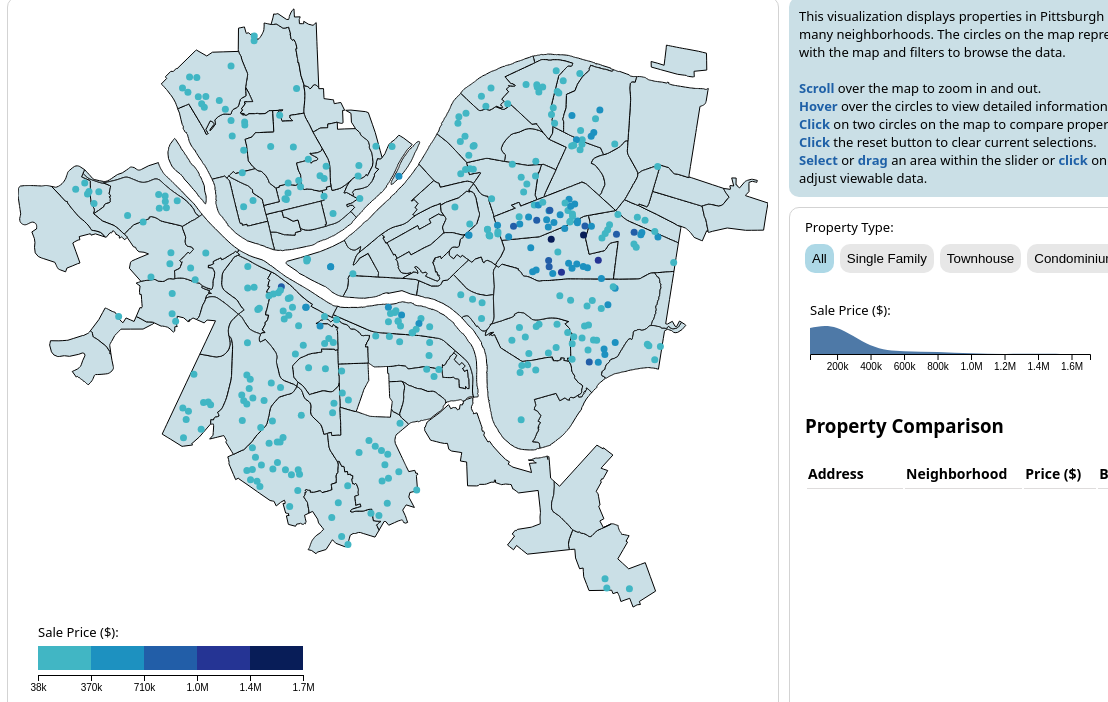
D3 v7 page, settled after 480 driven frames (8 s of simulated time); the page loaded 2 data file(s).


    const map = d3.select("svg#map");
    const bar = d3.select("svg#barLegend");

    const requestData = async function () {
      const pittsburghMap = await d3.json("data/pittsburgh.json");
      const data = await d3.csv("data/zillow-filtered.csv", d3.autoType);
      const mapHeight = map.attr("height");
      const mapWidth = map.attr("width");

      // Creating the topojson with topojson library - making mesh out of the pittsburgh map objects
      let viewport = map.append("g");
      var neighborhoodMesh = topojson.mesh(pittsburghMap, pittsburghMap.objects.pittsburgh)
      var neighborhoods = topojson.feature(pittsburghMap, pittsburghMap.objects.pittsburgh)
      var proj = d3.geoMercator().fitSize([mapWidth, mapHeight], neighborhoods);
      var path = d3.geoPath().projection(proj);

      let property = "All";
      //create pricing bins 
      let prices = [];
      data.forEach(d => {
        prices.push(d['Sale Amount']);
      });

      let pricingExtent = d3.extent(prices);

      // making a color scale that will be used for the legend
      let colorScheme = d3.schemeYlGnBu[9];
      let colorScale = d3.scaleQuantize()
        .domain(pricingExtent)
        .range(colorScheme.slice(4, 9));

      // ******* EXTERNAL FUNCTION *****: drawLegend
      // Credit to Prof. Jeff Rzeszotarski, taken from Lecture on Oct 3, 2022 (INFO 3300). Placed in a separate file and found in /scripts/drawlegend.js
      // https://github.com/jeffrz/info3300-fa2022/blob/main/notes/22.10.03.notes.htm 
      drawLegend("svg#barLegend", colorScale);

      // ******** EXTERNAL FUNCTION START: makeSlider, pointPassesFilters ********
      // Credit to Prof. Jeff Rzeszotarski, taken from Lecture on Oct 31, 2022 (INFO 3300)
      // https://github.com/jeffrz/info3300-fa2022/blob/main/homefinder/static/index.html
      // Changes made to suit our data structures (the data dictionary from our CSV) and our SVG/visualization format.

      var filters = {};

      function pointPassesFilters(point) {
        let stillPassed = true;
        Object.values(filters).forEach(filterFunc => {
          stillPassed = filterFunc(point) && stillPassed;
        });
        return stillPassed;
      }

      function makeSlider(container, label, attribute, sliderWidth, sliderHeight) {
        let values = data.map(d => d[attribute]);

        let minMax = d3.extent(values);
        let xScale = d3.scaleLinear().domain(minMax)
          .range([10, sliderWidth - 10]);
        let xAxis = d3.axisBottom(xScale).tickFormat(d3.format(".2s"));

        let wrapper = container.append("div").attr("class", "control");
        wrapper.append("div").text(label).style("font-size", "13px").style("margin", "0px 0px 5px 10px");
        let canvas = wrapper.append("svg").attr("width", sliderWidth)
          .attr("height", sliderHeight + 20)
          .attr("attribute", attribute);
        let areaLayer = canvas.append("g");
        canvas.append("g").attr("transform", `translate(0,${sliderHeight})`)
          .call(xAxis);

        let numBins = 10;

        let histoGen = d3.histogram().domain(minMax)
          .thresholds(numBins);
        let counts = histoGen(values);
        console.log(counts);

        counts.unshift({
          x0: 0,
          x1: counts[0].x0,
          length: counts[0].length
        });

        let yScale = d3.scaleLinear().domain(d3.extent(counts, d => d.length))
          .range([sliderHeight, 4]);

        let area = d3.area().x(d => xScale(d.x1))
          .y0(yScale(0))
          .y1(d => yScale(d.length))
          .curve(d3.curveNatural);

        areaLayer.append("path").datum(counts)
          .attr("class", "area")
          .attr("d", area)
          .style("fill", "#4E79A7");

        let filterFunc = d => true;
        filters[attribute] = filterFunc;

        var brush = d3.brushX().extent([[10, 0], [sliderWidth - 10, sliderHeight]])
          .on("end", brushMoved);

        function brushMoved(event) {
          if (event.selection !== null) {
            let start = xScale.invert(event.selection[0]);
            let end = xScale.invert(event.selection[1]);

            let filterFunc = d => d[attribute] >= start && d[attribute] <= end;
            filters[attribute] = filterFunc;
            console.log(filters);

            updateData(data, property);
          }
          else {
            let filterFunc = d => true;
            filters[attribute] = filterFunc;
            updateData(data, property);
          }
        }
        canvas.append("g").attr("class", "brush").call(brush);
      }
      // ******** EXTERNAL FUNCTION END: makeSlider, pointPassesFilters ********

      viewport.selectAll("path.neighborhood")
        .data(neighborhoods.features)
        .join("path")
        .attr("class", "neighborhood")
        .style("fill", "#cadfe6")
        .style("stroke", "black")
        .style("stroke-width", "1px")
        .attr("d", path);

      let selectedProperties = [];
      let resetButton = d3.select("#resetButton").on("click", function () { reset() });

      function updateData(data, property) {
        data = data.filter(d => pointPassesFilters(d));

        let filteredData = [];
        if (property != "All") {
          data.forEach((d, i) => {
            if (d["Property Type"] === property) {
              filteredData.push(d);
            }
          });
        }
        else {
          filteredData = data;
        }
        data = filteredData;

        // Plot points on the map
        let houses = viewport.selectAll("circle.house")
          .data(data)
          .join("circle")
          .attr("class", "house")
          .attr("cx", d => proj([d.Longitude, d.Latitude])[0])
          .attr("cy", d => proj([d.Longitude, d.Latitude])[1])
          .attr("r", "3.5px")
          .attr("note", d => d['Street Address'])
          .style("fill", d => colorScale(d['Sale Amount']))
          .on("click", function (event, d) {
            var propertySelected = d3.select(this);
            if (selectedProperties.length < 2 && !selectedProperties.includes(d)) {
              selectedProperties.push(d);
              propertySelected.classed("selectedProperty", true);
              propertySelected
                .transition()
                .duration(500)
                .attr("stroke", "#dba5ff")
                .attr("stroke-width", "2px");
            }
            updatePanel([]);

            if (selectedProperties.length == 2) {
              updatePanel(selectedProperties);
            }
          });

        // Create mouseover/mouseout functions for the plotted points on the map, so that when a user rolls over them they display data in the table
        let bubbles = viewport.selectAll("circle.house")
        bubbles.on("mouseover", function (event, d) {
          if (selectedProperties.length < 2) {
            d3.select(this)
              .transition()
              .duration(500)
              .attr("stroke", "#dba5ff")
              .attr("stroke-width", "2px");

            updatePanel([d]);
          }
        });

        bubbles.on("mouseout", function (event, d) {
          if (selectedProperties.length < 2) {
            d3.select(this)
              .transition().duration(200)
              .attr("stroke-width", "0")
            updatePanel({});
          }
        });

        // create zoom functionality and then call it only on the map
        var zoom = d3.zoom()
          .scaleExtent([1, 10])
          .on("zoom", zoomTransform);

        function zoomTransform({ transform }) { //unwrap the event into just the transform because we know what the event variable looks like
          viewport.attr("transform", transform.toString());
        }

        map.call(zoom);
      }

      // creating property selection buttons for filtering functionality
      properties = ["All", "SingleFamily", "Townhouse", "Condominium", "MultiFamily2To4"];
      propertyLabels = ["All", "Single Family", "Townhouse", "Condominium", "Multiple Families"];

      ct = 0;
      properties.forEach(d => {
        d3.select("div#property-button")
          .append("button")
          .text(propertyLabels[ct])
          .attr("class", "property-buttons")
          .attr("id", d)
          .on("click", function () {
            clicked = document.getElementsByClassName("clicked");
            clicked[0].classList.remove("clicked");
            event.target.classList.add("clicked");

            property = d;
            updateData(data, property);
          })
        if (d == 'All') {
          d3.selectAll('.property-buttons')
            .attr("class", "property-buttons clicked first")
        };

        ct++;
      });

      // creating table with headers and rows for selected points
      let headers = ["Street Address", "Neighborhood", "Sale Amount", "Bathroom", "Bedrooms", "Property Type"];
      let headerLabels = ["Address", "Neighborhood", "Price ($)", "Bath", "Bed", "Type"];
      let table = d3.select("#panel").append("table");
      let header = table.selectAll("th")
        .data(headerLabels)
        .enter().append("th")
        .text(function (d) {
          return d;
        })
        .attr("class",
          function (d) {
            if (d === "Address" || d === "Neighborhood" || d == "Type") {
              return "table-title";
            }
            else {
              return "";
            }
          });

      function updatePanel(selectedPropertiesList) {
        header = table.selectAll("th")
          .data(headerLabels)
          .enter().append("th")
          .text(function (d) {
            return d;
          });

        let rows = table.selectAll("tr").data(selectedPropertiesList)
          .join(enter => enter.append("tr"),
            update => update.selectAll("td").remove(),
            exit => exit.remove());

        let formatFunc = d3.format(".2s");
        for (var i = 0; i < headers.length; i++) {
          // if the column is the price column, format text to be in abbreviated form for thousands and millions
          rows.append("td").text(function (d) {
            if (i === 2) {
              return formatFunc(d[headers[i]]);
              return
            } else {
              return d[headers[i]];
            }

          });
        }
      }

      // reset function when clicked will reset the table to be empty
      function reset() {
        selectedProperties = [];
        d3.selectAll("circle.house")
          .attr("stroke-width", "0px")
          .classed("selectedProperty", false);
        updatePanel([]);
      }
      updateData(data, property);

      // Creating sliders for filtering
      let controls = d3.select("#controls");
      makeSlider(controls, "Sale Price ($): ", "Sale Amount", 300, 30);
    }

    requestData();
  
// ── scripts/drawlegend.js
// Flexible legend-drawing function - Jeff Rzeszotarski, 2022
//   Released under MIT Free license
//  Takes in an SVG element selector <legendSelector> and a d3 color scale <legendColorScale>
//
// Usage example: drawLegend("#legendID", grossIncomeColorScale)

// All credit given to Prof. Rzeszotarski! Thank you!

// ***CHANGE***
// Any changes we've made are marked with a ***CHANGE*** and then explained after that marker. We mainly tweaked small numbers and removed the different cases for scales (as we're only using quantile).

function drawLegend(legendSelector, legendColorScale) {
  // This code should adapt to a variety of different kinds of color scales
  //  Credit Prof. Rz if you are basing a legend on this structure, and note PERFORMANCE CONSIDERATIONS

  // ***CHANGE***: changed the width that the bar shrinks in from the SVG from 10 to 30
  // Shrink legend bar by 15 px inwards from sides of SVG
  const offsets = { width: 30, top: 2, bottom: 24 };

  // Number of integer 'pixel steps' to draw when showing continuous scales
  //    Warning, not using a canvas element so lots of rect tags will be created for low stepSize, causing issues with performance -- keep this large
  const stepSize = 4;
  // Extend the minmax by 0% in either direction to expose more features by default
  const minMaxExtendPercent = 0;

  const legend = d3.select(legendSelector);
  const legendHeight = legend.attr('height');
  const legendBarWidth = legend.attr('width') - offsets.width * 2;
  const legendMinMax = d3.extent(legendColorScale.domain());
  // recover the min and max values from most kinds of numeric scales
  const minMaxExtension =
    (legendMinMax[1] - legendMinMax[0]) * minMaxExtendPercent;
  const barHeight = legendHeight - offsets.top - offsets.bottom;

  // In this case the "data" are pixels, and we get numbers to use in colorScale
  // Use this to make axis labels
  let barScale = d3
    .scaleLinear()
    .domain([
      legendMinMax[0] - minMaxExtension,
      legendMinMax[1] + minMaxExtension,
    ])
    .range([0, legendBarWidth]);

    // ***CHANGE***: added in formatting on the x axis to round the larger thousands/millions into shorthand
  let barAxis = d3.axisBottom(barScale).tickFormat(d3.format(".2s"));

  // Place for bar slices to live
  let bar = legend
    .append('g')
    .attr('class', 'legend colorbar')
    .attr('transform', `translate(${offsets.width},${offsets.top})`);

  // ***CHANGE***: deleted nominal/continuous scale cases, as we're only using a quantile scale (and therefore we don't need an entire if statement - we can just execute on the case we need, which is a scale with quantiles).

  // if (legendColorScale.hasOwnProperty('thresholds') || legendColorScale.hasOwnProperty('quantiles')) {
  // Get the thresholds
  let thresholds = [];
  if (legendColorScale.hasOwnProperty('thresholds')) {
    thresholds = legendColorScale.thresholds();
  } else {
    thresholds = legendColorScale.quantiles();
  }

  const barThresholds = [legendMinMax[0], ...thresholds, legendMinMax[1]];

  // Use the quantile breakpoints plus the min and max of the scale as tick values
  barAxis.tickValues(barThresholds);
  // Draw rectangles between the threshold segments
  for (let i = 0; i < barThresholds.length - 1; i++) {
    let dataStart = barThresholds[i];
    let dataEnd = barThresholds[i + 1];
    let pixelStart = barAxis.scale()(dataStart);
    let pixelEnd = barAxis.scale()(dataEnd);

    bar
      .append('rect')
      .attr('x', pixelStart)
      .attr('y', 0)
      .attr('width', pixelEnd - pixelStart)
      .attr('height', barHeight)
      .style('fill', legendColorScale((dataStart + dataEnd) / 2.0));
  }
  // }

  // Finally, draw legend labels
  legend
    .append('g')
    .attr('class', 'legend axis')
    .attr(
      'transform',
      `translate(${offsets.width},${offsets.top + barHeight + 5})`
    )
    .call(barAxis);
}


### data: data/zillow-filtered.csv
Neighborhood, Street Address, City, State, Zipcode, Latitude, Longitude, Property Type, Lot Size (Sq.Ft.), Finished Size (Sq.Ft.), Sale Amount, Sale Amt 1-Week Change, Sale Amt Minimum, Sale Amt Maximum, Sale-to-Finished Size Ratio, Rent Amount, Rent Amt 1-Week Change, Rent Amt Minimum, Rent Amt Maximum, Rent-to-Finished Size Ratio, Sale-to-Rent Ratio, Tax Assessment Year, Tax Assessment Amt, Year Built
Mount Washington, 314 Virginia Ave, Pittsburgh, PA, 15211, 40.43, -80.01, SingleFamily, 3244, 960, 81863, 1959, 68765, 90868, 85.27, 1079, 27, 723, 1349, 1.12, 75.87, 2015, 53800, 1915
Mount Washington, 447 Grace St, Pittsburgh, PA, 15211, 40.43, -80.01, SingleFamily, 3005, 1488, 206805, 6772, 194397, 223349, 139, 1678, -24, 1376, 2030, 1.13, 123.2, 2015, 128100, 2005
Brighton Heights, 3918 Oswald St, Pittsburgh, PA, 15212, 40.49, -80.04, SingleFamily, 4515, 1224, 83044, 6819, 75570, 89688, 67.85, 924, 27, 730, 1164, 0.75, 89.87, 2015, 81200, 1954
Brighton Heights, 3929 Riddile St, Pittsburgh, PA, 15212, 40.49, -80.04, SingleFamily, 4488, 1740, 131979, 591, 122740, 142537, 75.85, 1093, -26, 853, 1432, 0.63, 120.8, 2015, 66000, 1929
Brighton Heights, 2011 Termon Ave, Pittsburgh, PA, 15212, 40.48, -80.04, SingleFamily, 5003, 1698, 110586, 2896, 96210, 118327, 65.13, 976, 95, 644, 1405, 0.57, 113.3, 2015, 96800, 1930
Brighton Heights, 1022 Lapish Rd, Pittsburgh, PA, 15212, 40.49, -80.03, SingleFamily, 8721, 2123, 187243, 18122, 162901, 205967, 88.2, 1374, 83, 852, 1800, 0.65, 136.3, 2015, 112300, 1900
Perry North, 173 Watson Blvd, Pittsburgh, PA, 15214, 40.48, -80.01, SingleFamily, 2063, 968, 67766, 2987, 60312, 73187, 70.01, 837, 6, 670, 1272, 0.86, 80.96, 2015, 50800, 1936
Upper Lawrenceville, 205 54th St, Pittsburgh, PA, 15201, 40.48, -79.95, SingleFamily, 1742, 1918, 123834, 8368, 102782, 141171, 64.56, 1186, 33, 842, 1720, 0.62, 104.4, 2015, 76500, 1900
Stanton Heights, 1101 Premier St, Pittsburgh, PA, 15201, 40.48, -79.94, SingleFamily, 3000, 1204, 133414, 3275, 125409, 140085, 110.8, 1238, -19, 1089, 1486, 1.03, 107.8, 2015, 111800, 1940
Stanton Heights, 14 Fairfield Ct, Pittsburgh, PA, 15201, 40.48, -79.93, SingleFamily, 4122, 1188, 154459, 2634, 145191, 162182, 130, 1237, 4, 965, 1435, 1.04, 124.9, 2015, 102500, 1960
Stanton Heights, 1376 Simona Dr, Pittsburgh, PA, 15201, 40.48, -79.94, SingleFamily, 4848, 1288, 162448, 5731, 151077, 170570, 126.1, 1341, 30, 1006, 1676, 1.04, 121.1, 2015, 151800, 1932
Stanton Heights, 1357 Hawthorne St, Pittsburgh, PA, 15201, 40.48, -79.94, SingleFamily, 3600, 966, 124458, 13101, 116991, 130681, 128.8, 1144, 54, 938, 1396, 1.18, 108.8, 2015, 86800, 1930
Stanton Heights, 6512 Martha St, Pittsburgh, PA, 15206, 40.49, -79.93, SingleFamily, 3733, 1680, 156523, 12487, 144001, 165914, 93.17, 1173, 27, 680, 1666, 0.7, 133.4, 2015, 125500, 1951
Morningside, 6933 Standish St, Pittsburgh, PA, 15206, 40.49, -79.92, SingleFamily, 2900, 1500, 191055, 43824, 168128, 210160, 127.4, 1303, 87, 951, 1733, 0.87, 146.6, 2015, 108600, 1916
Morningside, 1661 Jancey St, Pittsburgh, PA, 15206, 40.48, -79.93, SingleFamily, 1600, 1080, 75480, 13159, 66422, 83783, 69.89, 933, 60, 681, 1269, 0.86, 80.9, 2015, 50000, 1930
Highland Park, 6417 Stanton Ave, Pittsburgh, PA, 15206, 40.47, -79.91, SingleFamily, 2805, 1080, 124786, 2002, 102325, 138512, 115.5, 1186, 15, 889, 1483, 1.1, 105.2, 2015, 72900, 1925
Homewood North, 1114 Lincoln Ave, Pittsburgh, PA, 15206, 40.46, -79.9, SingleFamily, 2613, 1218, 38806, 14, 34537, 43463, 31.86, 861, 25, 611, 1300, 0.71, 45.07, 2015, 24700, 1900
Point Breeze, 143 Conover Rd, Pittsburgh, PA, 15208, 40.45, -79.91, SingleFamily, 6000, 1939, 359139, -22449, 330408, 395053, 185.2, 2474, 7, 1534, 2919, 1.28, 145.2, 2015, 228300, 1938
Point Breeze, 6731 Reynolds St, Pittsburgh, PA, 15206, 40.45, -79.91, SingleFamily, 2616, 1620, 348563, 1029, 303250, 376448, 215.2, 2201, 212, 1651, 2553, 1.36, 158.4, 2015, 165800, 1908
Point Breeze North, 6936 Thomas Blvd, Pittsburgh, PA, 15208, 40.45, -79.91, SingleFamily, 3943, 1800, 235048, -5784, 206842, 263254, 130.6, 1849, 25, 1424, 2330, 1.03, 127.1, 2015, 161300, 1964
Point Breeze North, 7034 Thomas Blvd, Pittsburgh, PA, 15208, 40.45, -79.9, SingleFamily, 8371, 3921, 350767, -8002, 322706, 389351, 89.46, 1931, -124, 1255, 3534, 0.49, 181.7, 2015, 197300, 1911
Point Breeze, 426 Glen Arden Dr, Pittsburgh, PA, 15208, 40.45, -79.91, SingleFamily, 11900, 3738, 741845, 47530, 697334, 823448, 198.5, 3342, 46, 2473, 4111, 0.89, 222, 2015, 457100, 1934
Point Breeze, 528 Hastings St, Pittsburgh, PA, 15206, 40.45, -79.92, SingleFamily, 2400, 1640, 282752, 12039, 248822, 302545, 172.4, 2138, 60, 1710, 2737, 1.3, 132.2, 2015, 217300, 1897
Point Breeze, 428 Hastings St, Pittsburgh, PA, 15206, 40.45, -79.91, SingleFamily, 2700, 1743, 310121, 4765, 279109, 338032, 177.9, 2063, 26, 1403, 2826, 1.18, 150.3, 2015, 176800, 1910
Point Breeze, 217 S Lang Ave, Pittsburgh, PA, 15208, 40.45, -79.9, SingleFamily, 4460, 2460, 476583, 43449, 414627, 519475, 193.7, 2538, 38, 2030, 3249, 1.03, 187.8, 2015, 225400, 1963
Point Breeze, 7100 Card Ln, Pittsburgh, PA, 15208, 40.45, -79.9, SingleFamily, 6400, 2550, 396904, 15208, 377059, 424687, 155.7, 2381, 12, 1429, 2857, 0.93, 166.7, 2015, 242300, 1945
Point Breeze, 297 S Murtland St, Pittsburgh, PA, 15208, 40.45, -79.91, SingleFamily, 36017, 4546, 809880, 20037, 745090, 923263, 178.2, 3514, 50, 2530, 4920, 0.77, 230.5, 2015, 486400, 1950
Point Breeze, 121 S Lexington Ave, Pittsburgh, PA, 15208, 40.45, -79.9, SingleFamily, 11565, 2906, 537286, -2540, 483557, 585642, 184.9, 3296, 36, 2538, 4054, 1.13, 163, 2015, 405900, 1915
Point Breeze North, 7223 Penn Ave, Pittsburgh, PA, 15208, 40.45, -79.9, SingleFamily, 4520, 2025, 211575, 25494, 200996, 222154, 104.5, 1574, 146, 1149, 1999, 0.78, 134.4, 2015, 129800, 1930
Point Breeze, 7044 Edgerton Ave, Pittsburgh, PA, 15208, 40.45, -79.91, SingleFamily, 5250, 1312, 251975, -5592, 236856, 267094, 192.1, 1830, -36, 1537, 2233, 1.39, 137.7, 2015, 193700, 1925
… [head cut at 6 KiB]
### data: data/pittsburgh.json
{
 "type": "Topology",
 "arcs": [
  [
   [
    68274,
    47038
   ],
   [
    160,
    -91
   ],
   [
    173,
    -98
   ],
   [
    313,
    -168
   ],
   [
    162,
    -87
   ],
   [
    167,
    -84
   ],
   [
    500,
    -254
   ],
   [
    167,
    -84
   ],
   "... 15 more items"
  ],
  [
   [
    72986,
    44576
   ],
   [
    -39,
    -257
   ],
   [
    -1,
    -8
   ],
   [
    -250,
    -1650
   ],
   [
    -3,
    -24
   ]
  ],
  [
   [
    72693,
    42637
   ],
   [
    -134,
    63
   ],
   [
    -42,
    20
   ],
   [
    -21,
    10
   ],
   [
    -21,
    9
   ],
   [
    -40,
    19
   ],
   [
    -14,
    7
   ],
   [
    -7,
    3
   ],
   "... 95 more items"
  ],
  [
   [
    65776,
    46432
   ],
   [
    0,
    0
   ],
   [
    50,
    27
   ],
   [
    4,
    5
   ],
   [
    138,
    181
   ],
   [
    74,
    100
   ],
   [
    95,
    128
   ],
   [
    64,
    85
   ],
   "... 13 more items"
  ],
  [
   [
    66760,
    47702
   ],
   [
    198,
    -100
   ],
   [
    223,
    -105
   ],
   [
    192,
    -98
   ],
   [
    109,
    -55
   ],
   [
    94,
    -40
   ],
   [
    381,
    -163
   ],
   [
    21,
    -8
   ],
   "... 10 more items"
  ],
  [
   [
    65539,
    38390
   ],
   [
    -46,
    -1
   ],
   [
    -16,
    0
   ],
   [
    -20,
    0
   ],
   [
    -138,
    0
   ],
   [
    -66,
    0
   ],
   [
    -46,
    0
   ],
   [
    -506,
    1
   ],
   "... 156 more items"
  ],
  [
   [
    52640,
    39973
   ],
   [
    -105,
    83
   ],
   [
    0,
    0
   ]
  ],
  [
   [
    52535,
    40056
   ],
   [
    1,
    2
   ],
   [
    18,
    30
   ],
   [
    15,
    20
   ],
   [
    38,
    67
   ],
   [
    56,
    135
   ],
   [
    34,
    59
   ],
   [
    74,
    113
   ],
   "... 28 more items"
  ],
  "... 496 more items"
 ],
 "transform": {
  "scale": [
   2.780807686710265e-06,
   1.990764624298219e-06
  ],
  "translate": [
   -80.1,
   40.36
  ]
 },
 "objects": {
  "pittsburgh": {
   "type": "GeometryCollection",
   "geometries": [
    "{... 3 keys}",
    "{... 3 keys}",
    "{... 3 keys}",
    "{... 3 keys}",
    "{... 3 keys}",
    "{... 3 keys}",
    "{... 3 keys}",
    "{... 3 keys}",
    "... 82 more items"
   ]
  }
 }
}